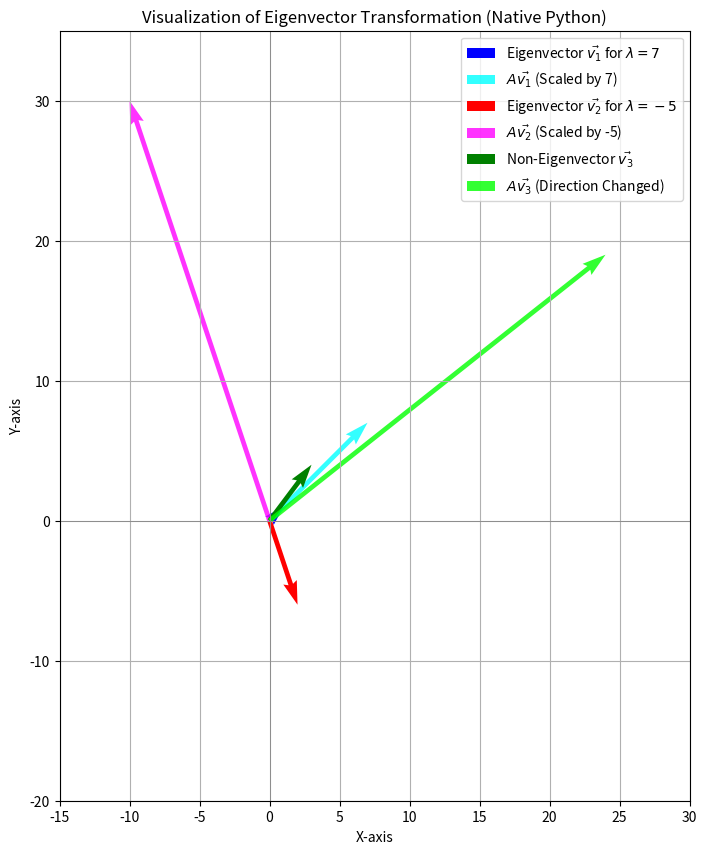

Here is the Python script that generated this plot: (Note: this script raises an exception after producing the figure.)
import numpy as np
import matplotlib.pyplot as plt

def solve_and_plot_native():
    """
    Solves for eigenvectors using NumPy and plots the visualization.
    """
    print("--- 1. Native Python Solution ---")
    
    # Define the matrix
    A = np.array([[4, 3], 
                  [9, -2]])

    # Calculate eigenvalues and eigenvectors
    # The function returns eigenvalues and a matrix where columns are the eigenvectors
    eigenvalues, eigenvectors = np.linalg.eig(A)

    print("Matrix A:\n", A)
    print("\nEigenvalues:\n", eigenvalues)
    print("\nEigenvectors (as columns):\n", eigenvectors)

    # --- Plotting ---
    # Extract the eigenvectors for plotting (corresponding to options a and c)
    # Note: np.linalg.eig might return vectors with different signs or normalization,
    # but they will be on the same line. We'll use the ones from the problem for consistency.
    v1 = np.array([1, 1])   # Corresponds to λ=7
    v2 = np.array([2, -6])  # Corresponds to λ=-5
    
    # A non-eigenvector for comparison
    v_other = np.array([3, 4])
    
    # Apply the transformation A to the vectors
    Av1 = A @ v1
    Av2 = A @ v2
    Av_other = A @ v_other

    # Create the plot
    fig, ax = plt.subplots(figsize=(10, 10))

    # Eigenvector 1 (λ=7)
    ax.quiver(0, 0, v1[0], v1[1], angles='xy', scale_units='xy', scale=1, color='blue', label='Eigenvector $\\vec{v_1}$ for $\\lambda=7$')
    ax.quiver(0, 0, Av1[0], Av1[1], angles='xy', scale_units='xy', scale=1, color='cyan', alpha=0.8, label='$A\\vec{v_1}$ (Scaled by 7)')

    # Eigenvector 2 (λ=-5)
    ax.quiver(0, 0, v2[0], v2[1], angles='xy', scale_units='xy', scale=1, color='red', label='Eigenvector $\\vec{v_2}$ for $\\lambda=-5$')
    ax.quiver(0, 0, Av2[0], Av2[1], angles='xy', scale_units='xy', scale=1, color='magenta', alpha=0.8, label='$A\\vec{v_2}$ (Scaled by -5)')
    
    # Non-eigenvector
    ax.quiver(0, 0, v_other[0], v_other[1], angles='xy', scale_units='xy', scale=1, color='green', label='Non-Eigenvector $\\vec{v_3}$')
    ax.quiver(0, 0, Av_other[0], Av_other[1], angles='xy', scale_units='xy', scale=1, color='lime', alpha=0.8, label='$A\\vec{v_3}$ (Direction Changed)')

    # Set plot limits and labels
    ax.set_xlim([-15, 30])
    ax.set_ylim([-20, 35])
    ax.set_xlabel("X-axis")
    ax.set_ylabel("Y-axis")
    ax.set_title("Visualization of Eigenvector Transformation (Native Python)")
    ax.axhline(0, color='grey', lw=0.5)
    ax.axvline(0, color='grey', lw=0.5)
    ax.grid(True)
    ax.set_aspect('equal', adjustable='box')
    ax.legend()
    
    plt.savefig("/media/indhiresh-s/New Volume/Matrix/ee1030-2025/ee25btech11027/MATGEO/12.41/figs/figure1.png")
    plt.show()

if __name__ == '__main__':
    solve_and_plot_native()
